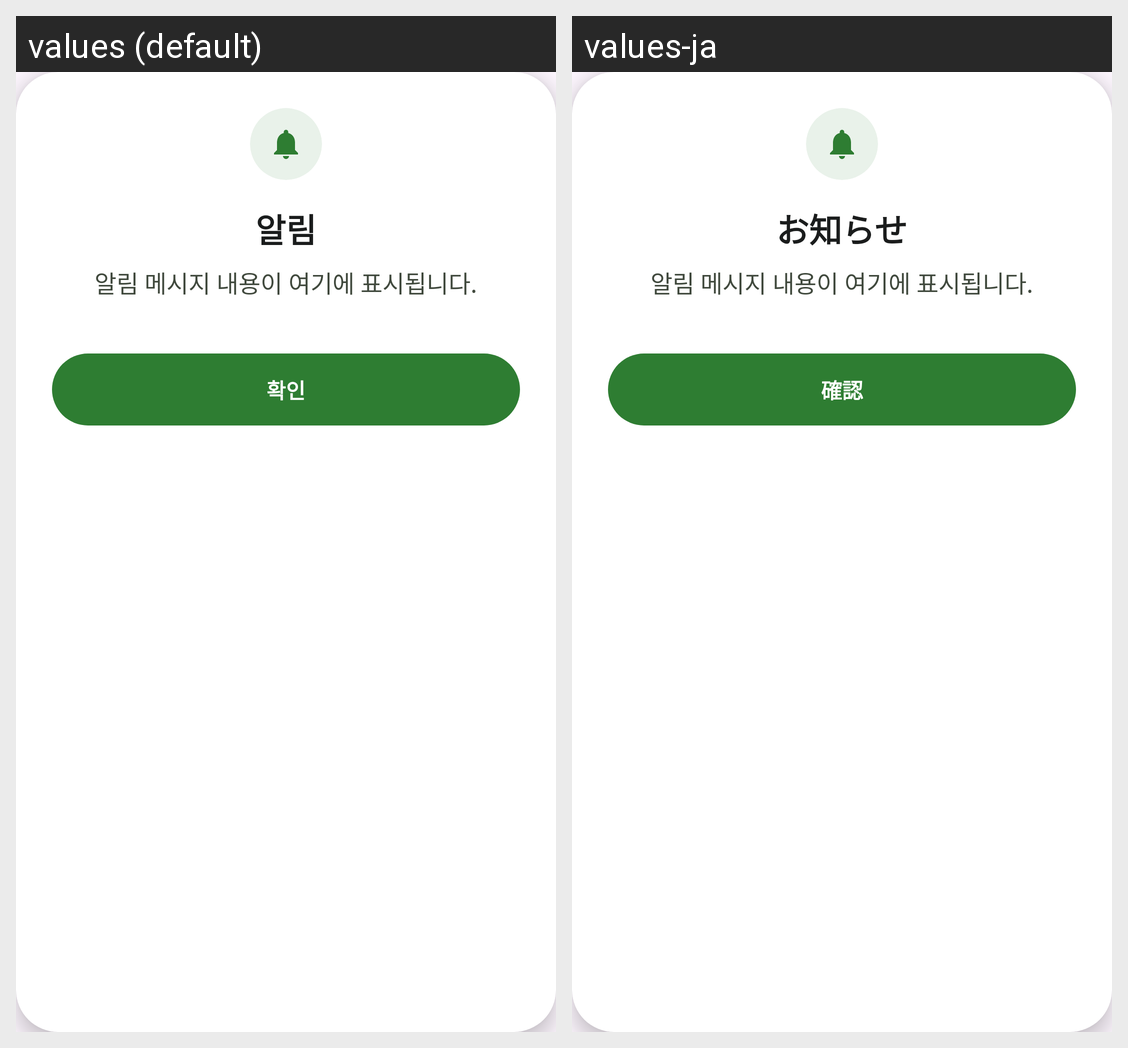

Translations of the strings shown on this Android screen, per locale in the grid:
Android screen res/layout/dialog_notification.xml rendered under 2 locales, left to right: values (default), values-ja. Device: Nexus 5 (rendered at 1080×1920; each locale shown at half size, 540×960, under a caption strip naming it); theme Theme.HakPlace.
Strings drawn on this screen, with the default value and each locale's value (text and hints the layout hard-codes, and strings that could not be matched under every locale, appear in the picture but are not listed):

dialog_default_notice
  values: 알림
  values-ja: お知らせ

dialog_confirm
  values: 확인
  values-ja: 確認
